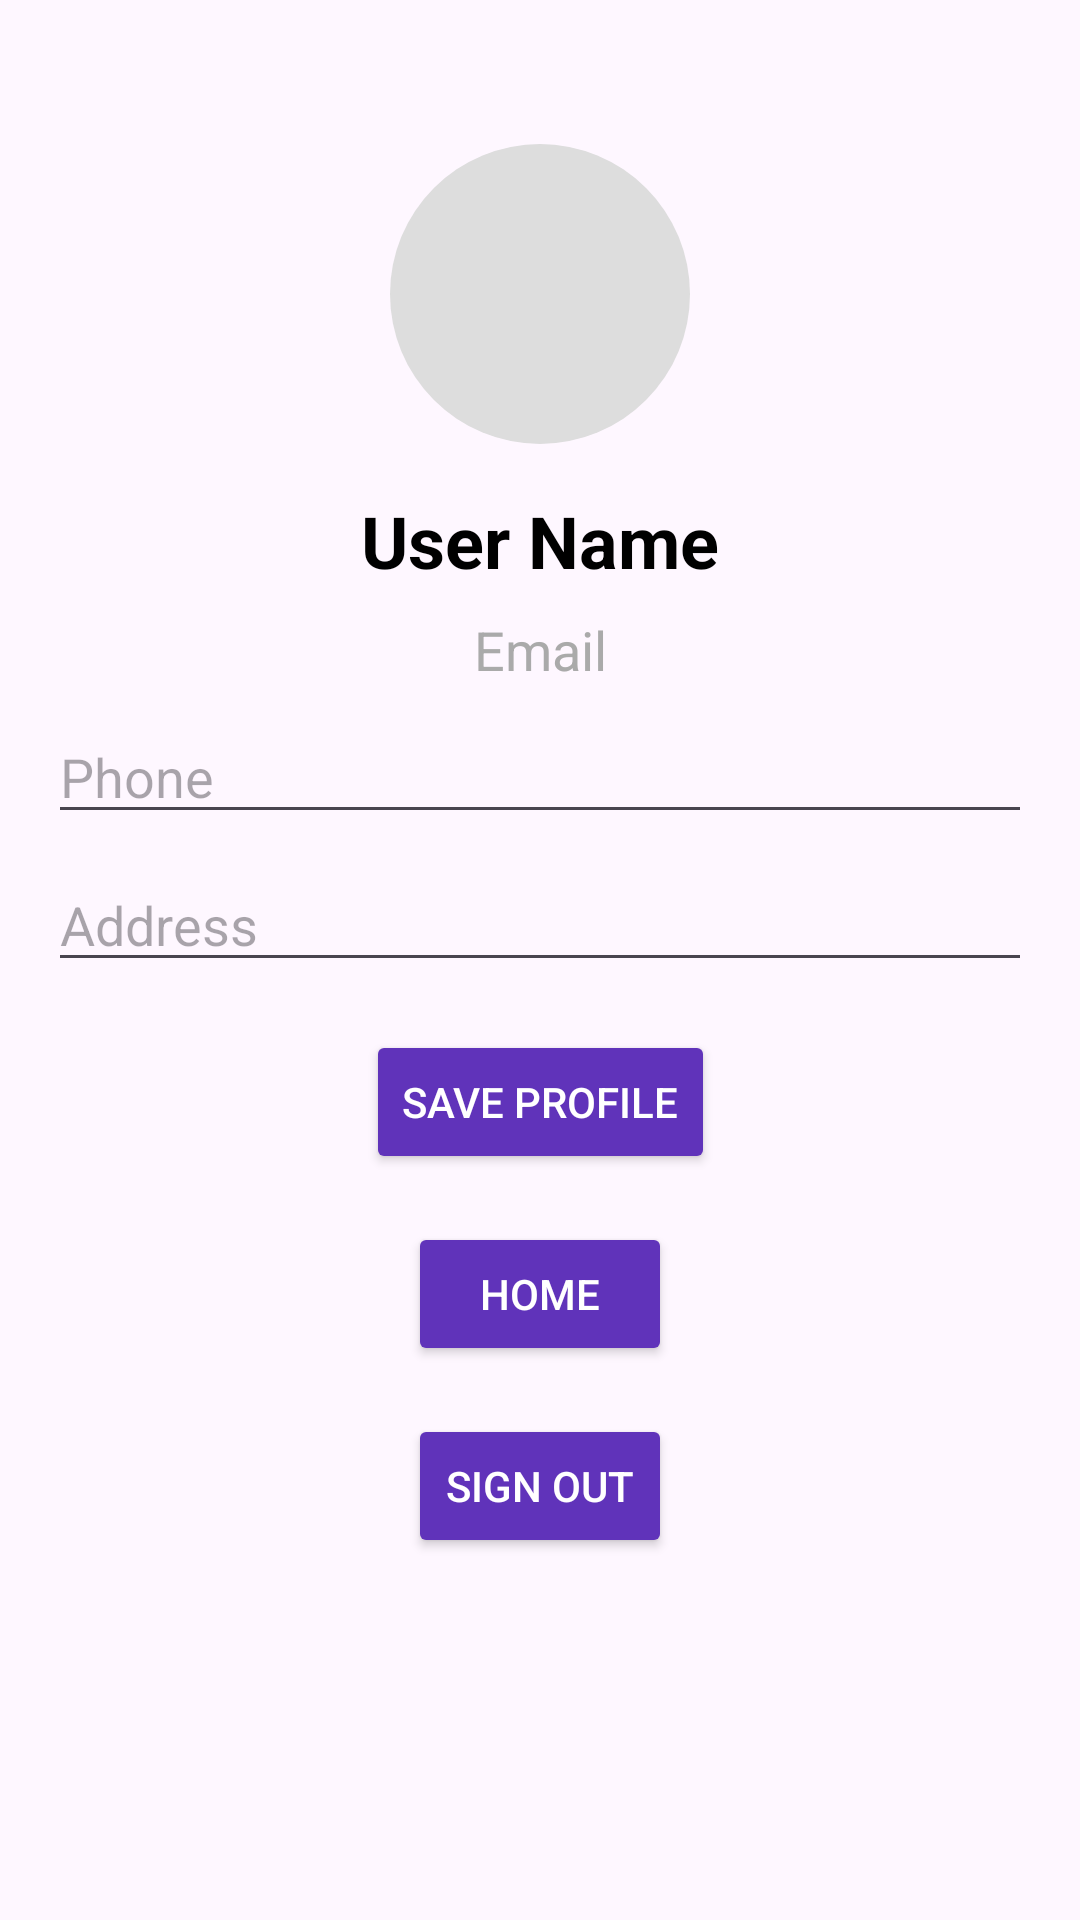

Android layout source for this screen:
<!-- AndroidManifest.xml: application theme Theme.Mobile_Application_Project -->
<!-- res/layout/activity_profile.xml -->
<?xml version="1.0" encoding="utf-8"?>
<androidx.constraintlayout.widget.ConstraintLayout xmlns:android="http://schemas.android.com/apk/res/android"
    xmlns:app="http://schemas.android.com/apk/res-auto"
    xmlns:tools="http://schemas.android.com/tools"
    android:layout_width="match_parent"
    android:layout_height="match_parent"
    android:padding="16dp"
    tools:context=".activity.ProfileActivity">

    <ImageView
        android:id="@+id/ivProfileAvatar"
        android:layout_width="100dp"
        android:layout_height="100dp"
        android:layout_marginTop="32dp"
        android:background="@drawable/circle_shape"
        android:contentDescription="Profile Avatar"
        android:scaleType="centerCrop"
        android:src="@drawable/avatar"
        app:layout_constraintBottom_toTopOf="@+id/tvProfileUserName"
        app:layout_constraintEnd_toEndOf="parent"
        app:layout_constraintStart_toStartOf="parent"
        app:layout_constraintTop_toTopOf="parent" />

    <TextView
        android:id="@+id/tvProfileUserName"
        android:layout_width="wrap_content"
        android:layout_height="wrap_content"
        android:text="User Name"
        android:textSize="24sp"
        android:textStyle="bold"
        app:layout_constraintTop_toBottomOf="@id/ivProfileAvatar"
        app:layout_constraintStart_toStartOf="parent"
        app:layout_constraintEnd_toEndOf="parent"
        android:layout_marginTop="16dp"
        android:textColor="@color/black" />

    <TextView
        android:id="@+id/tvProfileEmail"
        android:layout_width="wrap_content"
        android:layout_height="wrap_content"
        android:text="Email"
        android:textSize="18sp"
        app:layout_constraintTop_toBottomOf="@id/tvProfileUserName"
        app:layout_constraintStart_toStartOf="parent"
        app:layout_constraintEnd_toEndOf="parent"
        android:layout_marginTop="8dp"
        android:textColor="@android:color/darker_gray" />

    <EditText
        android:id="@+id/etProfilePhone"
        android:layout_width="0dp"
        android:layout_height="wrap_content"
        android:hint="Phone"
        android:textSize="18sp"
        app:layout_constraintTop_toBottomOf="@id/tvProfileEmail"
        app:layout_constraintStart_toStartOf="parent"
        app:layout_constraintEnd_toEndOf="parent"
        android:layout_marginTop="8dp"
        android:textColor="@android:color/darker_gray"
        android:inputType="phone" />

    <EditText
        android:id="@+id/etProfileAddress"
        android:layout_width="0dp"
        android:layout_height="wrap_content"
        android:hint="Address"
        android:textSize="18sp"
        app:layout_constraintTop_toBottomOf="@id/etProfilePhone"
        app:layout_constraintStart_toStartOf="parent"
        app:layout_constraintEnd_toEndOf="parent"
        android:layout_marginTop="8dp"
        android:textColor="@android:color/darker_gray"
        android:inputType="textPostalAddress" />

    <Button
        android:id="@+id/btnEditProfile"
        android:layout_width="wrap_content"
        android:layout_height="wrap_content"
        android:text="Save Profile"
        app:layout_constraintTop_toBottomOf="@id/etProfileAddress"
        app:layout_constraintStart_toStartOf="parent"
        app:layout_constraintEnd_toEndOf="parent"
        android:layout_marginTop="16dp"
        android:backgroundTint="@color/purple"
        android:textColor="@color/white" />

    <Button
        android:id="@+id/btnHome"
        android:layout_width="wrap_content"
        android:layout_height="wrap_content"
        android:text="Home"
        app:layout_constraintTop_toBottomOf="@id/btnEditProfile"
        app:layout_constraintStart_toStartOf="parent"
        app:layout_constraintEnd_toEndOf="parent"
        android:layout_marginTop="16dp"
        android:backgroundTint="@color/purple"
        android:textColor="@color/white" />

    <Button
        android:id="@+id/btnSignOut"
        android:layout_width="wrap_content"
        android:layout_height="wrap_content"
        android:text="Sign Out"
        app:layout_constraintTop_toBottomOf="@id/btnHome"
        app:layout_constraintStart_toStartOf="parent"
        app:layout_constraintEnd_toEndOf="parent"
        android:layout_marginTop="16dp"
        android:backgroundTint="@color/purple"
        android:textColor="@color/white" />
</androidx.constraintlayout.widget.ConstraintLayout>
<!-- resources referenced by this layout -->
<resources>
  <color name="black">#FF000000</color>
  <color name="purple">#6033ba</color>
  <color name="white">#FFFFFFFF</color>
  <!-- drawable circle_shape (drawable) -->
  <shape xmlns:android="http://schemas.android.com/apk/res/android">
      <solid android:color="#FFDDDDDD"/> 
      <corners android:radius="50dp"/>
  </shape>
  <style name="Theme.Mobile_Application_Project" parent="Base.Theme.Mobile_Application_Project">
          <item name="android:windowTranslucentNavigation">true</item>
      </style>
  <style name="Base.Theme.Mobile_Application_Project" parent="Theme.Material3.DayNight.NoActionBar">
          
          
      </style>
</resources>
